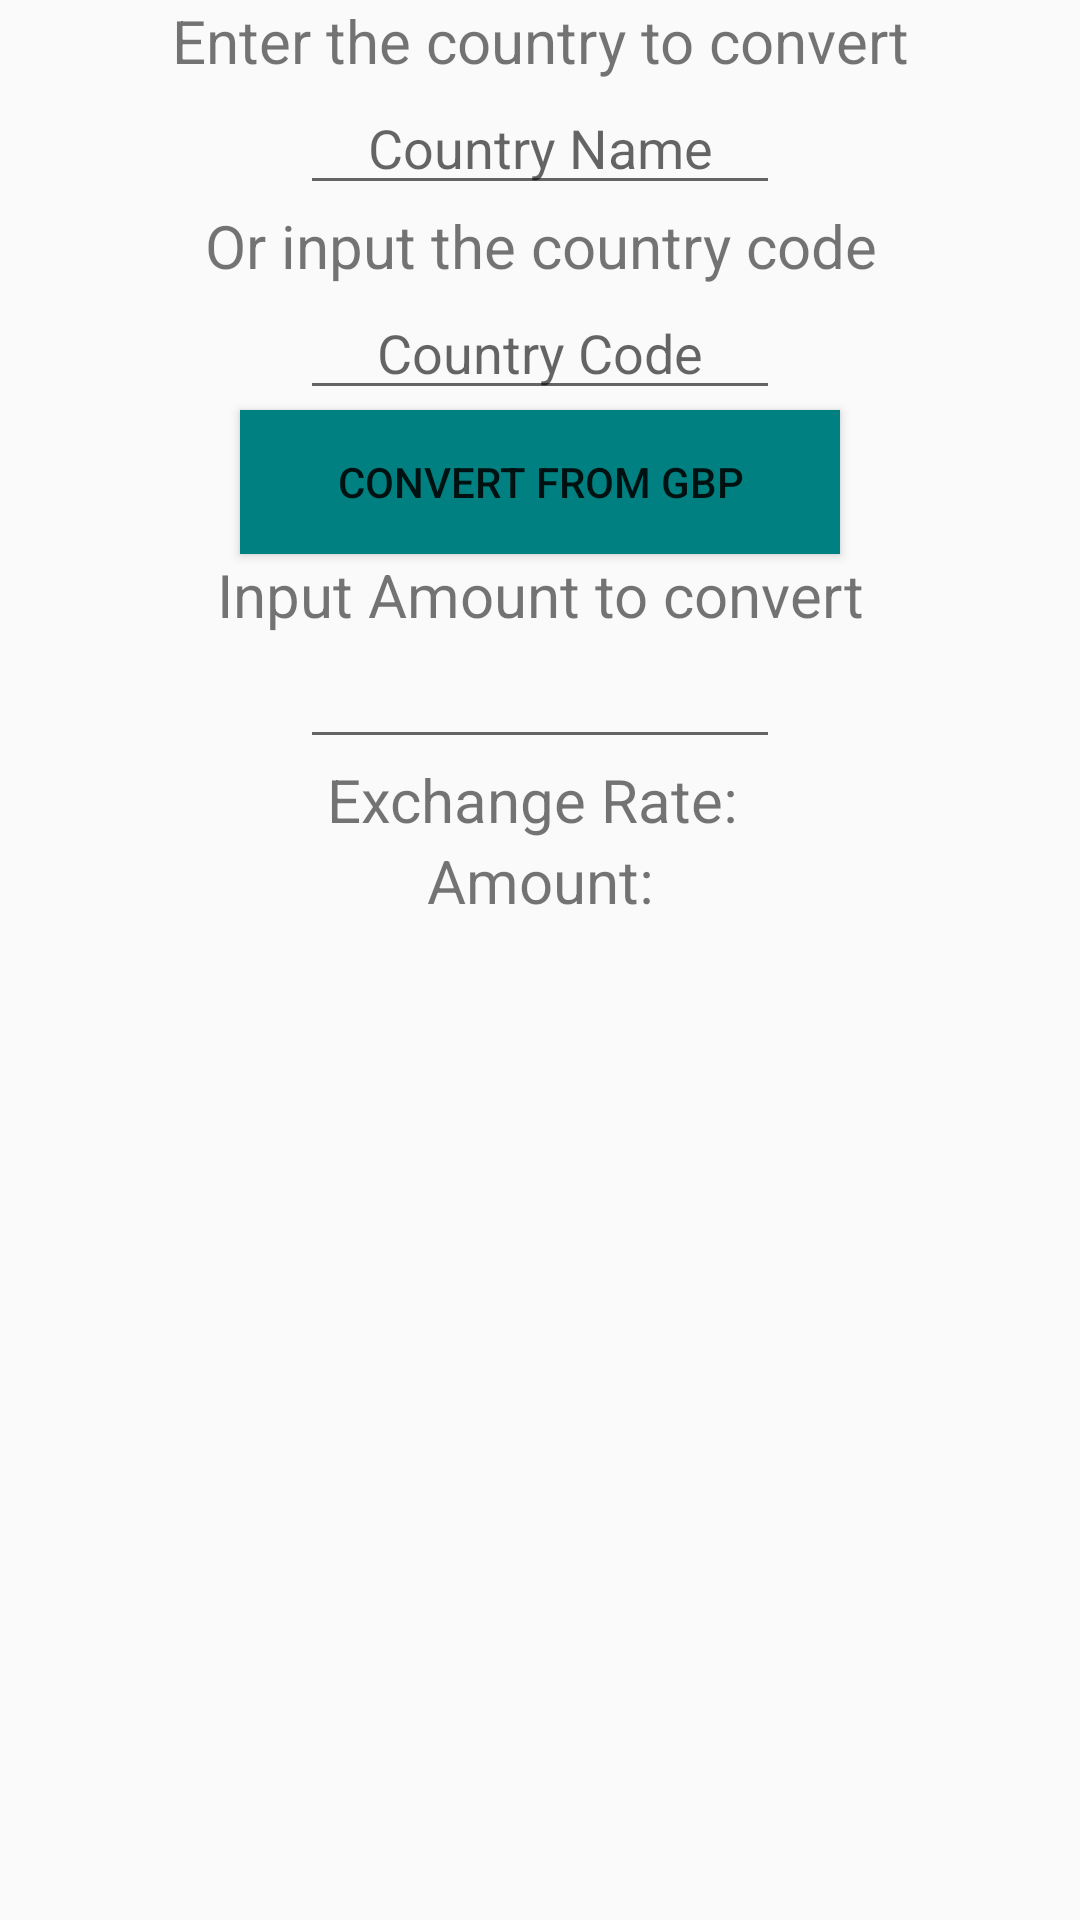

Produce the Android XML layout that renders to this screen, including the resource entries it uses.
<!-- AndroidManifest.xml: application theme Theme.AppCompat.Light.NoActionBar -->
<!-- res/layout/converter_page.xml -->
<?xml version="1.0" encoding="utf-8"?>
<LinearLayout xmlns:android="http://schemas.android.com/apk/res/android"
    android:layout_width="match_parent"
    android:layout_height="match_parent"
    android:orientation="vertical">

    

        <TextView
            android:layout_width="match_parent"
            android:layout_height="wrap_content"
            android:textSize="20sp"
            android:gravity="center"
            android:text="Enter the country to convert" />
        <AutoCompleteTextView
            android:id="@+id/autoCompleteName"
            android:layout_width="match_parent"
            android:layout_height="wrap_content"
            android:gravity="center"
            android:hint="Country Name"
            android:layout_marginLeft="100dp"
            android:layout_marginRight="100dp"
            android:completionThreshold="1" />
        <TextView
            android:layout_width="match_parent"
            android:layout_height="wrap_content"
            android:textSize="20sp"
            android:gravity="center"
            android:text="Or input the country code" />
        <AutoCompleteTextView
            android:id="@+id/autoCompleteTextView"
            android:layout_width="match_parent"
            android:layout_height="wrap_content"
            android:hint="Country Code"
            android:layout_marginLeft="100dp"
            android:layout_marginRight="100dp"
            android:gravity="center"
            android:completionThreshold="1" />

        <Button
            android:id="@+id/ConvertSetting"
            android:background="@color/Teal"
            android:text="Convert from GBP"
            android:layout_width="200dp"
            android:layout_height="wrap_content"
            android:layout_gravity="center" />

        <TextView
            android:layout_width="match_parent"
            android:layout_height="wrap_content"
            android:text="Input Amount to convert"
            android:gravity="center"
            android:textSize="20sp" />

        <EditText
            android:id="@+id/currencyAmount"
            android:layout_width="match_parent"
            android:layout_height="wrap_content"
            android:inputType="numberDecimal"
            android:layout_marginLeft="100dp"
            android:layout_marginRight="100dp"
            android:gravity="center" />

        <TextView
            android:id="@+id/exchangeRate"
            android:layout_width="match_parent"
            android:layout_height="wrap_content"
            android:text="Exchange Rate: "
            android:gravity="center"
            android:textSize="20sp" />

        <TextView
            android:id="@+id/Amount"
            android:layout_width="match_parent"
            android:layout_height="wrap_content"
            android:text="Amount:"
            android:gravity="center"
            android:textSize="20sp" />
        <ImageView
            android:id="@+id/flag"
            android:layout_width="200dp"
            android:layout_height="200dp"
            android:src="@drawable/gb"
            android:gravity="center"
            android:layout_marginLeft="100dp"
            android:layout_marginRight="100dp"
            android:contentDescription="Flag" />


    </LinearLayout>
<!-- resources referenced by this layout -->
<resources>
  <color name="Teal">#008080</color>
</resources>
